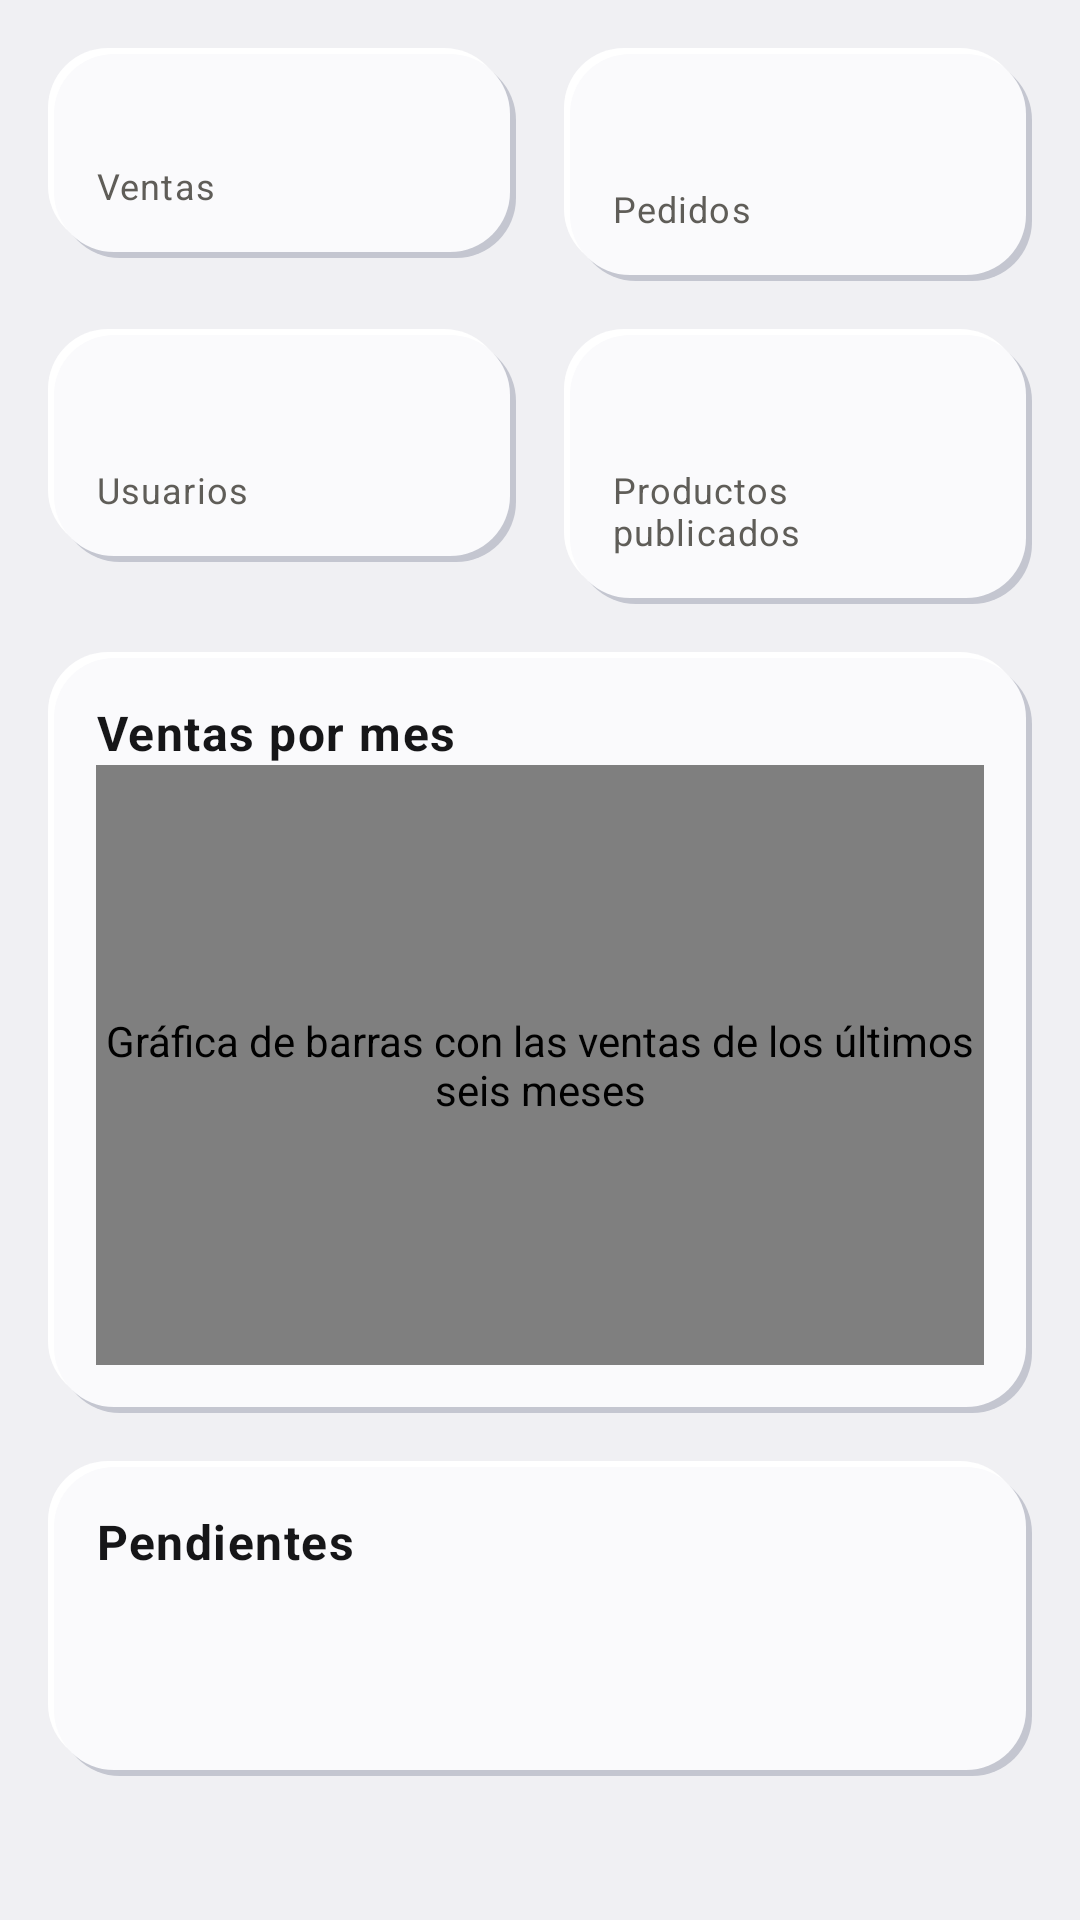

Reconstruct the res/layout file that produces this screen, plus the resources it refers to.
<!-- AndroidManifest.xml: application theme Theme.CasaLista -->
<!-- res/layout/fragment_dashboard.xml -->
<?xml version="1.0" encoding="utf-8"?>
<ScrollView xmlns:android="http://schemas.android.com/apk/res/android"
    android:layout_width="match_parent"
    android:layout_height="match_parent">

    <LinearLayout
        android:layout_width="match_parent"
        android:layout_height="wrap_content"
        android:orientation="vertical"
        android:padding="@dimen/space_sm">

        <LinearLayout
            android:layout_width="match_parent"
            android:layout_height="wrap_content"
            android:baselineAligned="false"
            android:orientation="horizontal">

            <LinearLayout
                style="@style/Widget.CasaLista.Card.Neo"
                android:layout_width="0dp"
                android:layout_height="wrap_content"
                android:layout_margin="@dimen/space_sm"
                android:layout_weight="1"
                android:orientation="vertical">

                <TextView
                    android:id="@+id/salesValue"
                    android:layout_width="wrap_content"
                    android:layout_height="wrap_content"
                    android:textAppearance="@style/TextAppearance.CasaLista.Body"
                    android:textColor="@color/gold_text"
                    android:textStyle="bold" />

                <TextView
                    android:layout_width="wrap_content"
                    android:layout_height="wrap_content"
                    android:text="@string/dash_sales"
                    android:textAppearance="@style/TextAppearance.CasaLista.Caption" />
            </LinearLayout>

            <LinearLayout
                style="@style/Widget.CasaLista.Card.Neo"
                android:layout_width="0dp"
                android:layout_height="wrap_content"
                android:layout_margin="@dimen/space_sm"
                android:layout_weight="1"
                android:orientation="vertical">

                <TextView
                    android:id="@+id/ordersValue"
                    android:layout_width="wrap_content"
                    android:layout_height="wrap_content"
                    android:textAppearance="@style/TextAppearance.CasaLista.Title"
                    android:textColor="@color/gold_text" />

                <TextView
                    android:layout_width="wrap_content"
                    android:layout_height="wrap_content"
                    android:text="@string/dash_orders"
                    android:textAppearance="@style/TextAppearance.CasaLista.Caption" />
            </LinearLayout>
        </LinearLayout>

        <LinearLayout
            android:layout_width="match_parent"
            android:layout_height="wrap_content"
            android:baselineAligned="false"
            android:orientation="horizontal">

            <LinearLayout
                style="@style/Widget.CasaLista.Card.Neo"
                android:layout_width="0dp"
                android:layout_height="wrap_content"
                android:layout_margin="@dimen/space_sm"
                android:layout_weight="1"
                android:orientation="vertical">

                <TextView
                    android:id="@+id/usersValue"
                    android:layout_width="wrap_content"
                    android:layout_height="wrap_content"
                    android:textAppearance="@style/TextAppearance.CasaLista.Title"
                    android:textColor="@color/gold_text" />

                <TextView
                    android:layout_width="wrap_content"
                    android:layout_height="wrap_content"
                    android:text="@string/dash_users"
                    android:textAppearance="@style/TextAppearance.CasaLista.Caption" />
            </LinearLayout>

            <LinearLayout
                style="@style/Widget.CasaLista.Card.Neo"
                android:layout_width="0dp"
                android:layout_height="wrap_content"
                android:layout_margin="@dimen/space_sm"
                android:layout_weight="1"
                android:orientation="vertical">

                <TextView
                    android:id="@+id/productsValue"
                    android:layout_width="wrap_content"
                    android:layout_height="wrap_content"
                    android:textAppearance="@style/TextAppearance.CasaLista.Title"
                    android:textColor="@color/gold_text" />

                <TextView
                    android:layout_width="wrap_content"
                    android:layout_height="wrap_content"
                    android:text="@string/dash_products"
                    android:textAppearance="@style/TextAppearance.CasaLista.Caption" />
            </LinearLayout>
        </LinearLayout>

        <LinearLayout
            style="@style/Widget.CasaLista.Card.Neo"
            android:layout_width="match_parent"
            android:layout_height="wrap_content"
            android:layout_margin="@dimen/space_sm"
            android:orientation="vertical">

            <TextView
                android:layout_width="wrap_content"
                android:layout_height="wrap_content"
                android:text="@string/dash_chart"
                android:textAppearance="@style/TextAppearance.CasaLista.Body"
                android:textStyle="bold" />

            <com.example.casalista.ui.common.BarChartView
                android:id="@+id/salesChart"
                android:layout_width="match_parent"
                android:layout_height="200dp"
                android:contentDescription="@string/dash_chart_desc" />
        </LinearLayout>

        <LinearLayout
            style="@style/Widget.CasaLista.Card.Neo"
            android:layout_width="match_parent"
            android:layout_height="wrap_content"
            android:layout_margin="@dimen/space_sm"
            android:orientation="vertical">

            <TextView
                android:layout_width="wrap_content"
                android:layout_height="wrap_content"
                android:text="@string/dash_pending"
                android:textAppearance="@style/TextAppearance.CasaLista.Body"
                android:textStyle="bold" />

            <TextView
                android:id="@+id/pendingOrders"
                android:layout_width="wrap_content"
                android:layout_height="wrap_content"
                android:layout_marginTop="@dimen/space_sm"
                android:textAppearance="@style/TextAppearance.CasaLista.Body" />

            <TextView
                android:id="@+id/pendingProducts"
                android:layout_width="wrap_content"
                android:layout_height="wrap_content"
                android:textAppearance="@style/TextAppearance.CasaLista.Body" />
        </LinearLayout>
    </LinearLayout>
</ScrollView>
<!-- resources referenced by this layout -->
<resources>
  <color name="gold_text">#7A5C00</color>
  <dimen name="space_sm">8dp</dimen>
  <string name="dash_chart">Ventas por mes</string>
  <string name="dash_chart_desc">Gráfica de barras con las ventas de los últimos seis meses</string>
  <string name="dash_orders">Pedidos</string>
  <string name="dash_pending">Pendientes</string>
  <string name="dash_products">Productos publicados</string>
  <string name="dash_sales">Ventas</string>
  <string name="dash_users">Usuarios</string>
  <style name="TextAppearance.CasaLista.Body" parent="TextAppearance.Material3.BodyLarge">
          <item name="android:textSize">@dimen/text_body</item>
          <item name="android:textColor">@color/text_primary</item>
      </style>
  <style name="TextAppearance.CasaLista.Caption" parent="TextAppearance.Material3.BodySmall">
          <item name="android:textSize">@dimen/text_caption</item>
          <item name="android:textColor">@color/text_secondary</item>
      </style>
  <style name="TextAppearance.CasaLista.Title" parent="TextAppearance.Material3.TitleLarge">
          <item name="android:textSize">@dimen/text_title</item>
          <item name="android:textColor">@color/text_primary</item>
          <item name="android:textStyle">bold</item>
      </style>
  <style name="Widget.CasaLista.Card.Neo" parent="">
          <item name="android:background">@drawable/bg_neo_raised</item>
          <item name="android:padding">@dimen/space_md</item>
      </style>
  <style name="Theme.CasaLista" parent="Base.Theme.CasaLista">
          <item name="android:navigationBarColor">@android:color/transparent</item>
          <item name="android:statusBarColor">@android:color/transparent</item>
          <item name="android:windowLightStatusBar">?attr/isLightTheme</item>
      </style>
  <dimen name="text_body">16sp</dimen>
  <color name="text_primary">#161618</color>
  <dimen name="text_caption">12sp</dimen>
  <color name="text_secondary">#5F5D58</color>
  <dimen name="text_title">22sp</dimen>
  <!-- drawable bg_neo_raised (drawable) -->
  <?xml version="1.0" encoding="utf-8"?>
  <layer-list xmlns:android="http://schemas.android.com/apk/res/android">
      <item android:left="@dimen/neo_offset" android:top="@dimen/neo_offset">
          <shape>
              <solid android:color="@color/neo_shadow_dark" />
              <corners android:radius="@dimen/radius_card" />
          </shape>
      </item>
      <item android:right="@dimen/neo_offset" android:bottom="@dimen/neo_offset">
          <shape>
              <solid android:color="@color/neo_shadow_light" />
              <corners android:radius="@dimen/radius_card" />
          </shape>
      </item>
      <item
          android:left="2dp"
          android:top="2dp"
          android:right="2dp"
          android:bottom="2dp">
          <shape>
              <solid android:color="@color/neo_surface" />
              <corners android:radius="@dimen/radius_card" />
          </shape>
      </item>
  </layer-list>
  <dimen name="space_md">16dp</dimen>
  <dimen name="neo_offset">4dp</dimen>
  <color name="neo_shadow_dark">#C4C6D0</color>
  <dimen name="radius_card">20dp</dimen>
  <color name="neo_shadow_light">#FFFFFF</color>
  <color name="neo_surface">#FAFAFC</color>
  <color name="gold">#C49A1C</color>
  <color name="on_gold">#161618</color>
  <color name="gold_dark">#C49A1C</color>
  <color name="neo_inset">#E6E7EC</color>
  <style name="Widget.CasaLista.Button.Text" parent="Widget.Material3.Button.TextButton">
          <item name="android:textColor">@color/gold_text</item>
      </style>
  <style name="Widget.CasaLista.Button.Outlined" parent="Widget.Material3.Button.OutlinedButton">
          <item name="android:textColor">@color/gold_text</item>
      </style>
  <color name="neo_background">#F0F0F3</color>
  <color name="state_error">#B5352B</color>
</resources>
